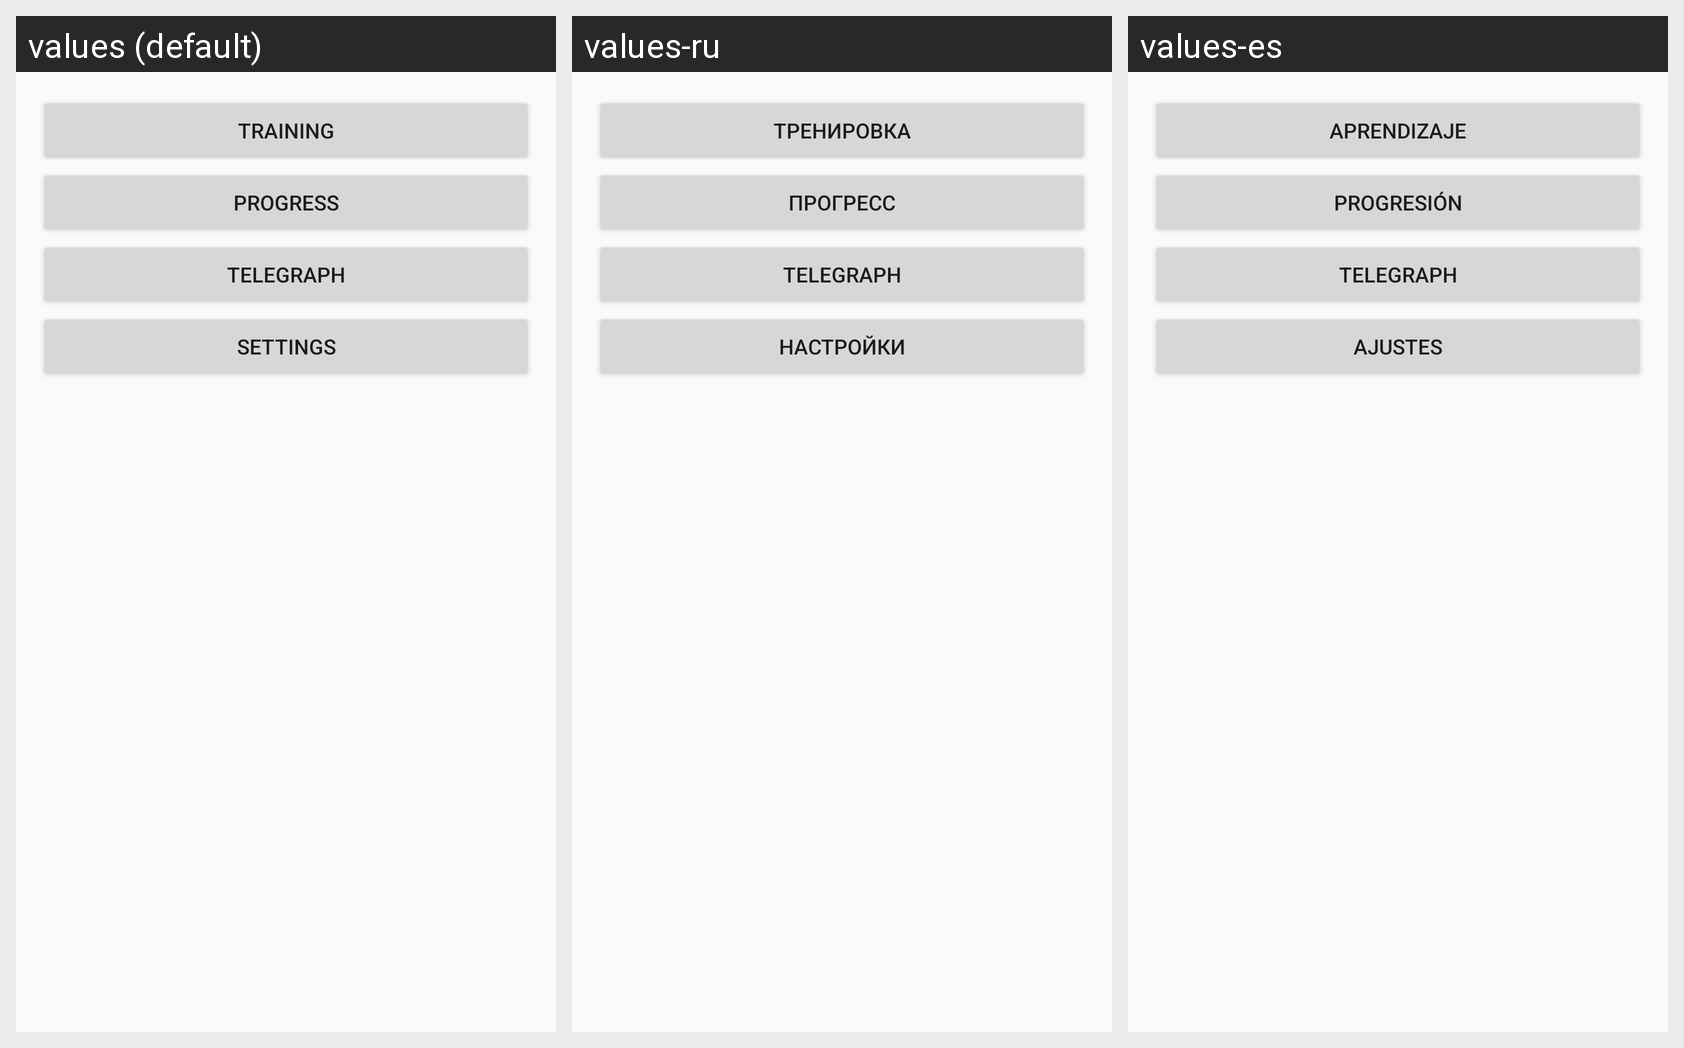

The same Android screen rendered under several of its app's locales, left to right. List the strings drawn on it with the default value and each locale's translation.
Android screen res/layout/activity_main.xml rendered under 3 locales, left to right: values (default), values-ru, values-es. Device: Nexus 5 (rendered at 1080×1920; each locale shown at half size, 540×960, under a caption strip naming it); theme AppTheme.
Strings drawn on this screen, with the default value and each locale's value (text and hints the layout hard-codes, and strings that could not be matched under every locale, appear in the picture but are not listed):

training
  values: Training
  values-ru: Тренировка
  values-es: Aprendizaje

progress
  values: Progress
  values-ru: Прогресс
  values-es: Progresión

settings
  values: Settings
  values-ru: Настройки
  values-es: Ajustes
